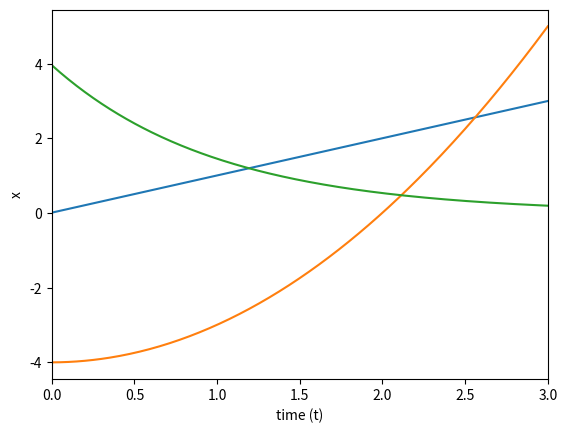

The matplotlib source for this figure:
import matplotlib.pyplot as plt
import numpy as np

h = 0.01
timesteps = np.linspace(0, 3, int(3 / h))


def func1(t, x):
    return 1


def func2(t, x):
    return 2 * t


def func3(t, x):
    return -x


function_list = [func1, func2, func3]
start_value = [0, -4, 4]

for i in range(len(function_list)):
    x = start_value[i]
    x_list = []
    for t in timesteps:
        x += h * function_list[i](t, x)
        x_list.append(x)

    plt.xlim(0, 3)
    plt.xlabel("time (t)")
    plt.ylabel("x")
    plt.plot(timesteps, x_list)
    plt.savefig(f"function{i}.png")
    plt.show()
